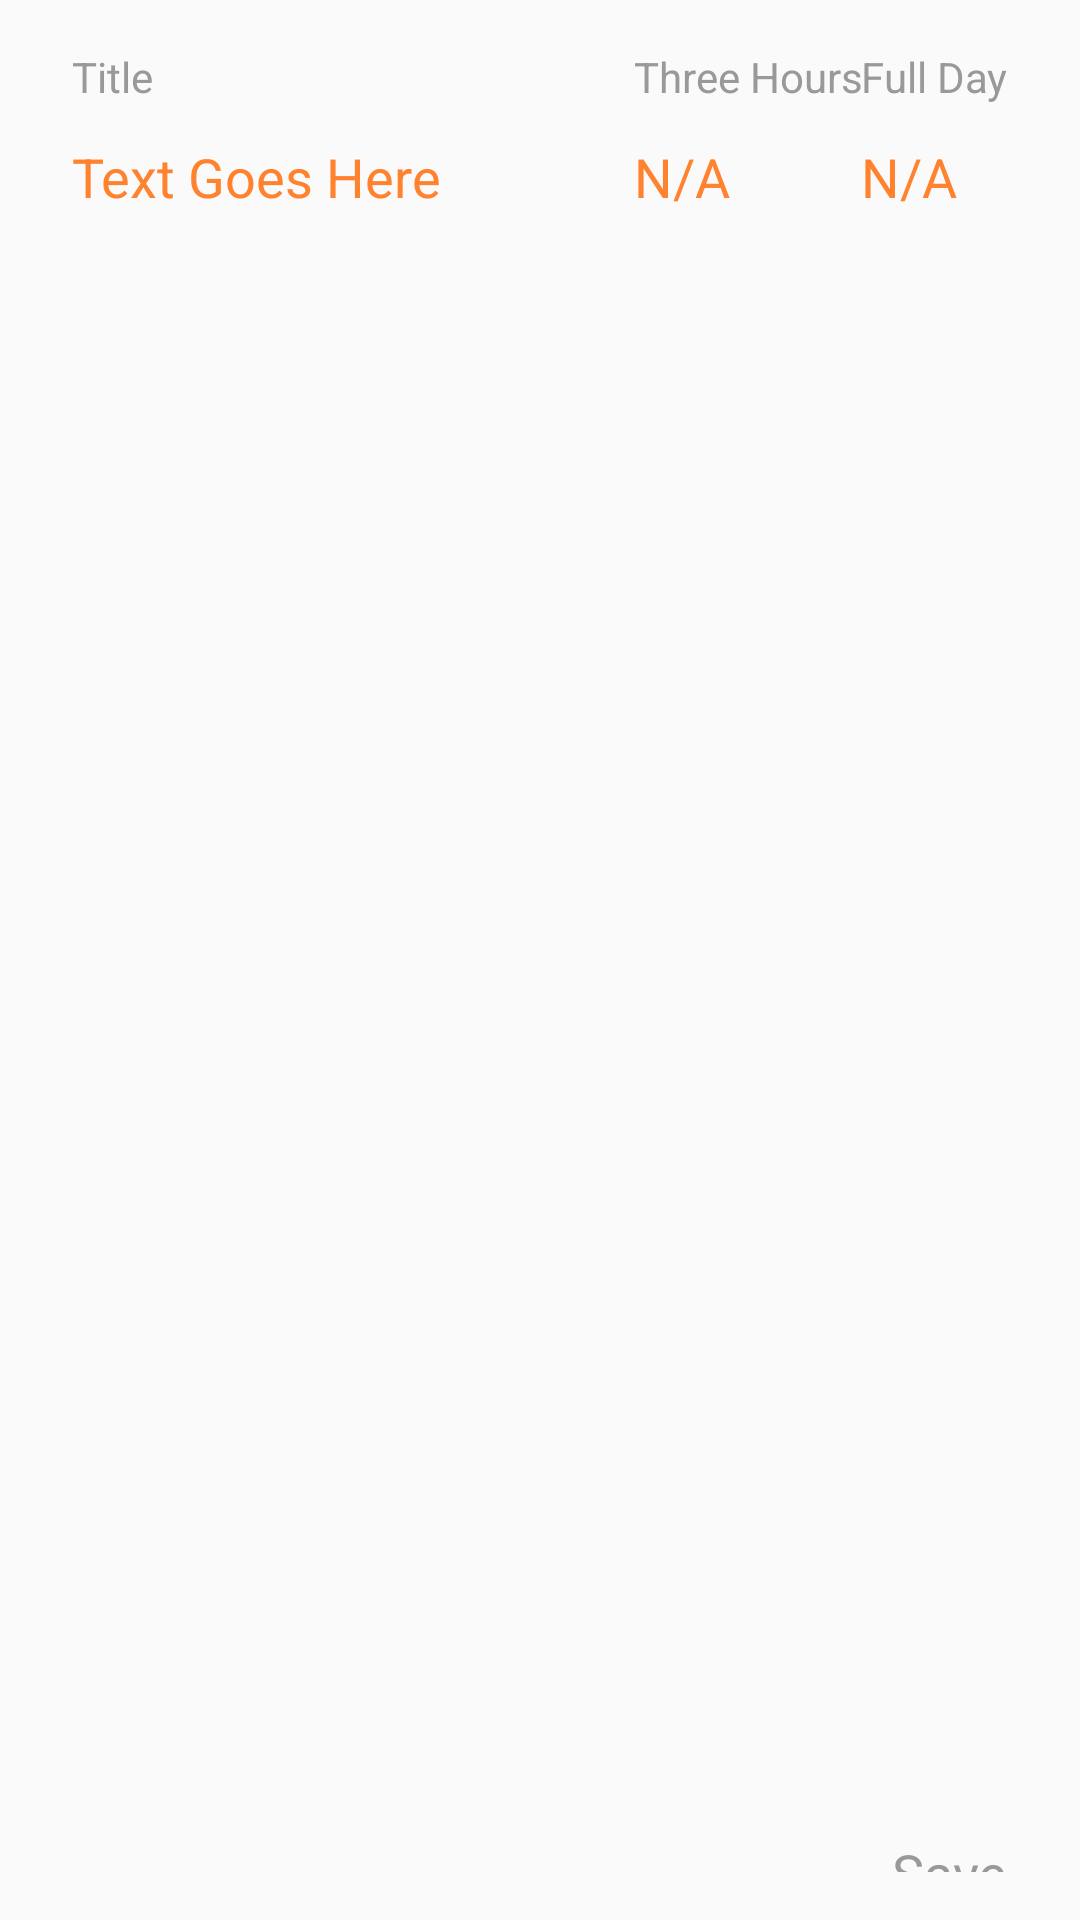

Write the Android layout XML for this screen, with the resource values it uses.
<!-- AndroidManifest.xml: application theme AppTheme -->
<!-- res/layout/new_rentals_item_layout.xml -->
<?xml version="1.0" encoding="utf-8"?>
<android.support.constraint.ConstraintLayout
    xmlns:android="http://schemas.android.com/apk/res/android"
    xmlns:app="http://schemas.android.com/apk/res-auto"
    android:paddingStart="@dimen/dimen_padding_hor_base"
    android:paddingEnd="@dimen/dimen_padding_hor_base"
    android:paddingTop="@dimen/dimen_padding_ver_tiny"
    android:paddingBottom="@dimen/dimen_padding_ver_base"
    android:layout_width="match_parent"
    android:layout_height="match_parent">

    <include layout="@layout/rentals_item"
        app:layout_constraintTop_toTopOf="parent"
        app:layout_constraintStart_toStartOf="parent"
        android:id="@+id/local_items_view"/>

    <TextView
        app:layout_constraintTop_toBottomOf="@id/local_items_view"
        app:layout_constraintEnd_toEndOf="parent"
        app:layout_constraintBottom_toBottomOf="parent"
        android:layout_marginEnd="@dimen/dimen_padding_hor_base"
        android:text="@string/string_save"
        android:clickable="true"
        android:focusable="true"
        android:background="?android:selectableItemBackgroundBorderless"
        android:id="@id/id_save"
        android:textColor="@color/color_dark"
        android:textSize="@dimen/dimen_text_normal"
        android:layout_width="wrap_content"
        android:layout_height="wrap_content" />

</android.support.constraint.ConstraintLayout>
<!-- res/layout/rentals_item.xml (included above) -->
<?xml version="1.0" encoding="utf-8"?>
<android.support.constraint.ConstraintLayout
    xmlns:android="http://schemas.android.com/apk/res/android"
    xmlns:app="http://schemas.android.com/apk/res-auto"
    android:paddingStart="12dp"
    android:paddingEnd="12dp"
    android:paddingTop="12dp"
    android:paddingBottom="8dp"
    android:layout_width="match_parent"
    android:layout_height="match_parent">

    <android.support.constraint.Guideline
        app:layout_constraintGuide_percent=".6"
        android:id="@+id/local_guide"
        android:orientation="vertical"
        android:layout_width="match_parent"
        android:layout_height="match_parent" />

    <TextView
        style="@style/StylePriceItemTitle"
        app:layout_constraintStart_toStartOf="parent"
        app:layout_constraintTop_toTopOf="parent"
        android:text="@string/string_title"/>

    <TextView
        style="@style/StylePriceItemTitle"
        app:layout_constraintStart_toStartOf="@id/local_guide"
        app:layout_constraintTop_toTopOf="parent"
        android:text="@string/string_three_hours"
        android:id="@+id/local_three_hour"/>

    <TextView
        style="@style/StylePriceItemTitle"
        app:layout_constraintEnd_toEndOf="parent"
        app:layout_constraintTop_toTopOf="parent"
        android:text="@string/string_full_day"
        android:id="@+id/local_full_day"/>

    
    <EditText
        style="@style/StylePriceItemValue"
        android:gravity="center_vertical"
        android:id="@+id/local_rental_title"
        android:enabled="false"
        app:layout_constraintTop_toBottomOf="@id/id_item_title"
        app:layout_constraintStart_toStartOf="@id/id_item_title"/>

    <EditText
        style="@style/StylePriceItemValue"
        app:layout_constraintStart_toStartOf="@id/local_three_hour"
        app:layout_constraintTop_toBottomOf="@id/local_three_hour"
        android:hint="@string/string_no_data"
        android:id="@+id/local_three_hour_value"/>

    <EditText
        style="@style/StylePriceItemValue"
        app:layout_constraintStart_toStartOf="@id/local_full_day"
        app:layout_constraintTop_toBottomOf="@id/local_full_day"
        android:hint="@string/string_no_data"
        android:id="@+id/local_full_day_value"/>

</android.support.constraint.ConstraintLayout>
<!-- resources referenced by this layout -->
<resources>
  <color name="color_dark">#999999</color>
  <dimen name="dimen_padding_hor_base">12dp</dimen>
  <dimen name="dimen_padding_ver_base">16dp</dimen>
  <dimen name="dimen_padding_ver_tiny">4dp</dimen>
  <dimen name="dimen_text_normal">18sp</dimen>
  <string name="string_full_day">Full Day</string>
  <string name="string_no_data">N/A</string>
  <string name="string_save">Save</string>
  <string name="string_three_hours">Three Hours</string>
  <string name="string_title">Title</string>
  <style name="StylePriceItemTitle">
          <item name="android:id">@id/id_item_title</item>
          <item name="android:textColor">@color/color_dark</item>
          <item name="android:layout_width">wrap_content</item>
          <item name="android:layout_height">wrap_content</item>
      </style>
  <style name="StylePriceItemValue">
          <item name="android:id">@id/id_item_value</item>
          <item name="android:hint">@string/string_hint</item>
          <item name="android:textColorHint">@color/colorPrimary</item>
          <item name="android:background">@null</item>
          <item name="android:textSize">@dimen/dimen_text_normal</item>
          <item name="android:textColor">@color/colorPrimary</item>
          <item name="android:minHeight">@dimen/dimen_value_editor_height</item>
          <item name="android:layout_width">wrap_content</item>
          <item name="android:layout_height">wrap_content</item>
      </style>
  <style name="AppTheme" parent="Theme.AppCompat.Light.NoActionBar">
          
          <item name="colorPrimary">@color/colorPrimary</item>
          <item name="colorPrimaryDark">@color/colorPrimaryDark</item>
          <item name="colorAccent">@color/colorAccent</item>
      </style>
  <string name="string_hint">Text Goes Here</string>
  <color name="colorPrimary">#ff822e</color>
  <dimen name="dimen_value_editor_height">48dp</dimen>
  <color name="colorPrimaryDark">#f36200</color>
  <color name="colorAccent">#ff80e5</color>
</resources>
